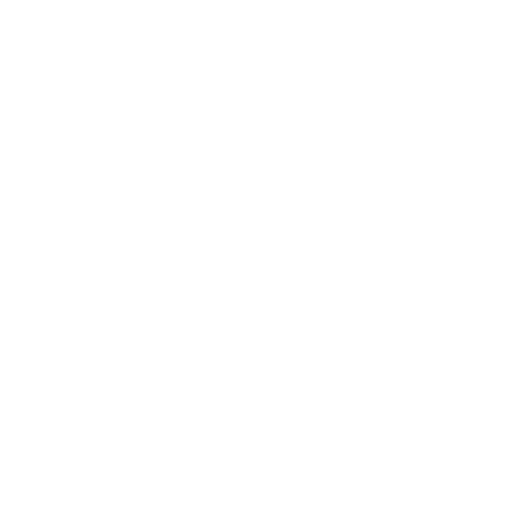
t = 0.00 s
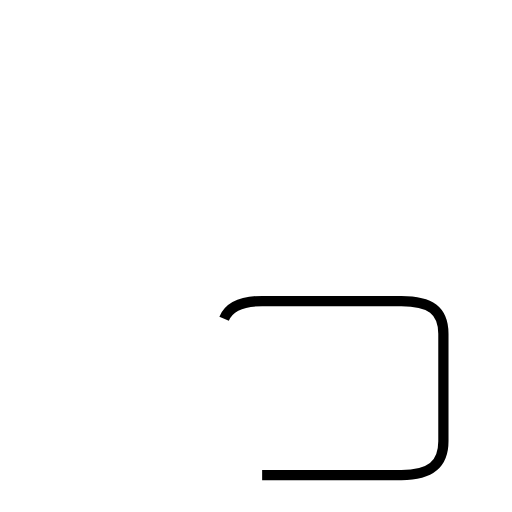
t = 1.62 s
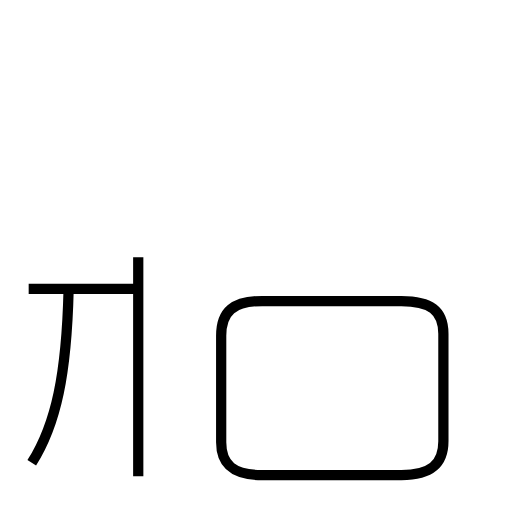
t = 3.64 s
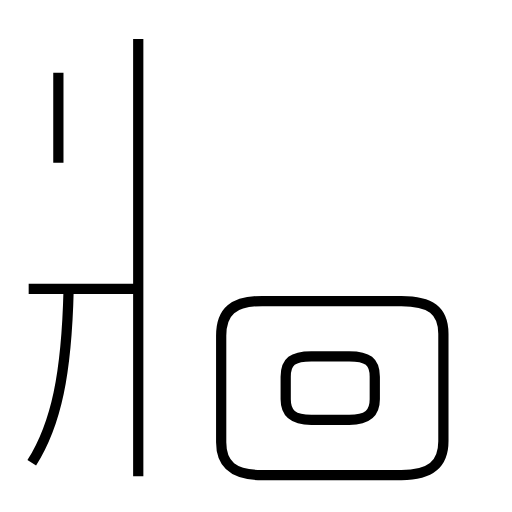
t = 5.35 s
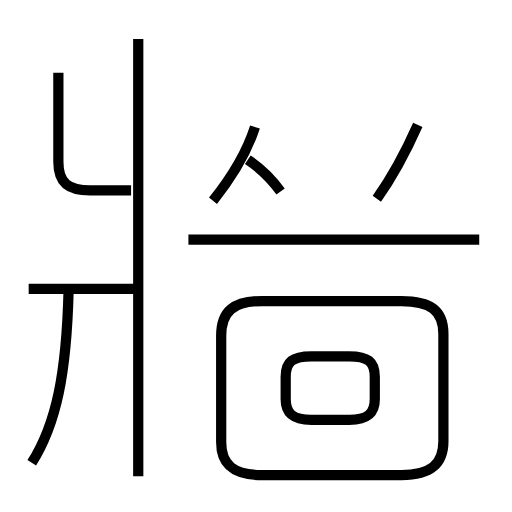
t = 7.09 s
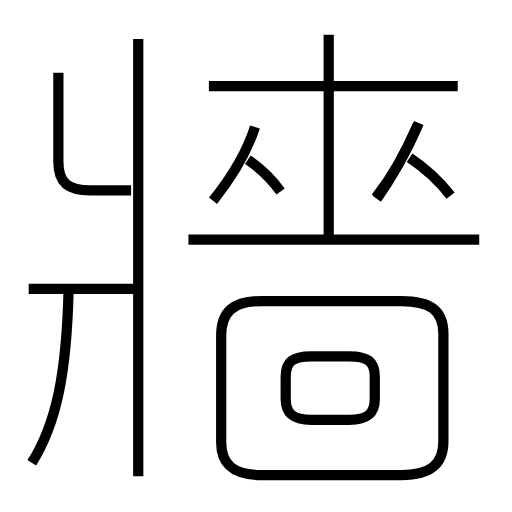
t = 8.84 s

The animated SVG that drew these frames (rendered in a browser with its animation timeline set to each time). Animation: 14 SMIL elements (animate=14); one cycle of 8.84 s.

<?xml version='1.0' encoding='utf-8'?>
<svg viewBox="0.0 -6.0 50.0 50.0" version="1.1" xmlns="http://www.w3.org/2000/svg"><rect x="-1000" y="-1000" width="2000" height="2000" stroke="white" fill="white" /><g style="fill:none;stroke:#000000;stroke-width:1"><path d="M 25.6 2.4 L 39.2 2.4 C 42.0 2.4 43.3 1.4 43.3 -0.9 L 43.3 -11.4 C 43.3 -13.7 42.0 -14.6 39.2 -14.6 L 25.6 -14.6 C 22.8 -14.6 21.6 -13.6 21.6 -11.2 L 21.6 -0.8 C 21.6 1.4 22.8 2.4 25.6 2.4 Z " transform="translate(0.0 38.0)" stroke-dasharray="72.14481787581177" stroke-dashoffset="72.14481787581177"><animate attributeName="stroke-dashoffset" from="72.14481787581177" to="0" dur="2.1643445362743527s" begin="0s; anim_end.end" fill="freeze" id="anim0" /></path><path d="M 3.1 1.2 C 5.5 -2.6 6.5 -7.5 6.7 -15.7 " transform="translate(0.0 38.0)" stroke-dasharray="17.48944377510137" stroke-dashoffset="17.48944377510137"><animate attributeName="stroke-dashoffset" from="17.48944377510137" to="0" dur="0.5246833132530411s" begin="anim0.end" fill="freeze" id="anim1" /></path><path d="M 13.2 -15.8 L 2.8 -15.8 " transform="translate(0.0 38.0)" stroke-dasharray="10.399999999999999" stroke-dashoffset="10.399999999999999"><animate attributeName="stroke-dashoffset" from="10.399999999999999" to="0" dur="0.31199999999999994s" begin="anim1.end" fill="freeze" id="anim2" /></path><path d="M 13.5 2.5 L 13.5 -40.2 " transform="translate(0.0 38.0)" stroke-dasharray="42.7" stroke-dashoffset="42.7"><animate attributeName="stroke-dashoffset" from="42.7" to="0" dur="1.2810000000000001s" begin="anim2.end" fill="freeze" id="anim3" /></path><path d="M 30.4 -3.0 L 34.1 -3.0 C 35.9 -3.0 36.6 -3.6 36.6 -5.0 L 36.6 -7.2 C 36.6 -8.7 35.9 -9.2 34.1 -9.2 L 30.4 -9.2 C 28.6 -9.2 27.9 -8.7 27.9 -7.2 L 27.9 -5.0 C 27.9 -3.6 28.6 -3.0 30.4 -3.0 Z " transform="translate(0.0 38.0)" stroke-dasharray="26.686373202241352" stroke-dashoffset="26.686373202241352"><animate attributeName="stroke-dashoffset" from="26.686373202241352" to="0" dur="0.8005911960672405s" begin="anim3.end" fill="freeze" id="anim4" /></path><path d="M 5.7 -36.9 L 5.7 -28.2 C 5.7 -26.1 6.7 -25.4 8.8 -25.4 L 12.8 -25.4 " transform="translate(0.0 38.0)" stroke-dasharray="17.55883566434082" stroke-dashoffset="17.55883566434082"><animate attributeName="stroke-dashoffset" from="17.55883566434082" to="0" dur="0.5267650699302245s" begin="anim4.end" fill="freeze" id="anim5" /></path><path d="M 27.4 -25.3 C 26.6 -26.4 25.4 -27.6 24.2 -28.4 " transform="translate(0.0 38.0)" stroke-dasharray="4.476401258090698" stroke-dashoffset="4.476401258090698"><animate attributeName="stroke-dashoffset" from="4.476401258090698" to="0" dur="0.13429203774272094s" begin="anim5.end" fill="freeze" id="anim6" /></path><path d="M 20.8 -24.4 C 22.4 -26.4 24.1 -29.1 24.9 -31.6 " transform="translate(0.0 38.0)" stroke-dasharray="8.327367953877914" stroke-dashoffset="8.327367953877914"><animate attributeName="stroke-dashoffset" from="8.327367953877914" to="0" dur="0.24982103861633742s" begin="anim6.end" fill="freeze" id="anim7" /></path><path d="M 46.8 -20.6 L 18.4 -20.6 " transform="translate(0.0 38.0)" stroke-dasharray="28.4" stroke-dashoffset="28.4"><animate attributeName="stroke-dashoffset" from="28.4" to="0" dur="0.852s" begin="anim7.end" fill="freeze" id="anim8" /></path><path d="M 36.8 -24.6 C 38.1 -26.4 39.6 -29.1 40.8 -31.8 " transform="translate(0.0 38.0)" stroke-dasharray="8.249491390065659" stroke-dashoffset="8.249491390065659"><animate attributeName="stroke-dashoffset" from="8.249491390065659" to="0" dur="0.24748474170196977s" begin="anim8.end" fill="freeze" id="anim9" /></path><path d="M 32.1 -20.6 L 32.1 -40.6 " transform="translate(0.0 38.0)" stroke-dasharray="20.0" stroke-dashoffset="20.0"><animate attributeName="stroke-dashoffset" from="20.0" to="0" dur="0.6s" begin="anim9.end" fill="freeze" id="anim10" /></path><path d="M 44.0 -24.9 C 43.0 -26.2 41.5 -27.6 40.0 -28.6 " transform="translate(0.0 38.0)" stroke-dasharray="5.470938530351524" stroke-dashoffset="5.470938530351524"><animate attributeName="stroke-dashoffset" from="5.470938530351524" to="0" dur="0.16412815591054572s" begin="anim10.end" fill="freeze" id="anim11" /></path><path d="M 44.7 -35.6 L 20.4 -35.6 " transform="translate(0.0 38.0)" stroke-dasharray="24.300000000000004" stroke-dashoffset="24.300000000000004"><animate attributeName="stroke-dashoffset" from="24.300000000000004" to="0" dur="0.7290000000000001s" begin="anim11.end" fill="freeze" id="anim12" /></path><path d="M 36.7 -24.7 C 38.2 -26.6 39.8 -29.4 40.9 -32.0" transform="translate(0.0 38.0)" stroke-dasharray="8.44427419924279" stroke-dashoffset="8.44427419924279"><animate attributeName="stroke-dashoffset" from="8.44427419924279" to="0" dur="0.25332822597728366s" begin="anim12.end" fill="freeze" id="anim_end" /></path></g></svg>
